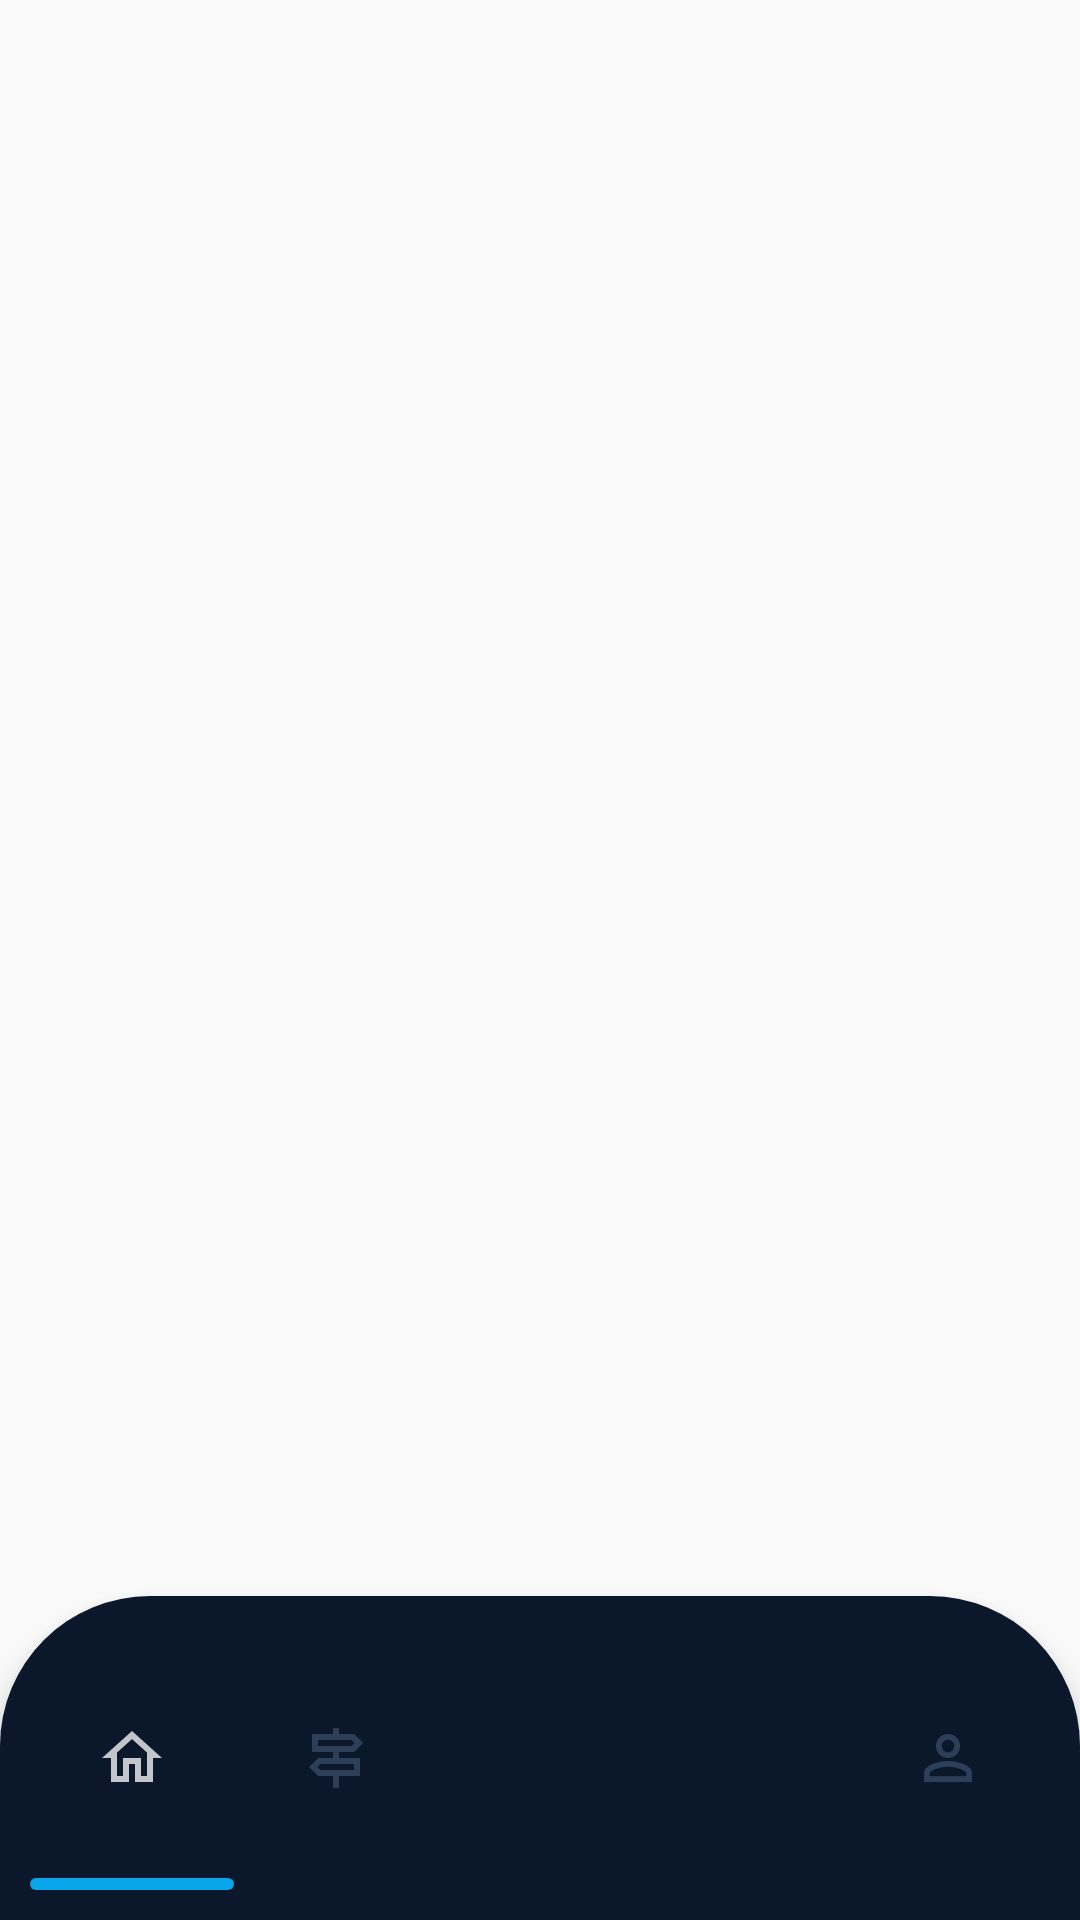

Reconstruct the res/layout file that produces this screen, plus the resources it refers to.
<!-- AndroidManifest.xml: application theme Theme.MyLoginApp -->
<!-- res/layout/activity_lessor_dashboard.xml -->
<?xml version="1.0" encoding="utf-8"?>
<RelativeLayout xmlns:android="http://schemas.android.com/apk/res/android"
    xmlns:app="http://schemas.android.com/apk/res-auto"
    xmlns:tools="http://schemas.android.com/tools"
    android:layout_width="match_parent"
    android:layout_height="match_parent"
    tools:context=".lessor.LessorDashboard">


    <FrameLayout
        android:layout_width="match_parent"
        android:layout_height="match_parent"
        android:id="@+id/container"
        android:layout_above="@+id/bottomNavigationViewLessor"/>

    <com.google.android.material.bottomnavigation.BottomNavigationView
        android:id="@+id/bottomNavigationViewLessor"
        android:layout_width="match_parent"
        android:layout_height="108dp"
        app:itemIconTint="@drawable/bgforbottomnav"
        app:itemTextColor="@color/white"
        app:itemBackground="@drawable/blue_line"
        android:layout_alignParentBottom="true"
        app:menu="@menu/lessor_bottom_navigation"
        app:labelVisibilityMode="unlabeled"
        android:padding="10dp"
        android:background="@drawable/bottomnavbg"/>


</RelativeLayout>
<!-- resources referenced by this layout -->
<resources>
  <color name="white">#FFFFFFFF</color>
  <!-- drawable bgforbottomnav (drawable) -->
  <?xml version="1.0" encoding="utf-8"?>
  <selector xmlns:android="http://schemas.android.com/apk/res/android">
      <item android:color="#FFFFFF" android:state_checked="true" /> 
      <item android:color="#384A66" /> 
  </selector>
  <!-- drawable blue_line (drawable) -->
  <?xml version="1.0" encoding="utf-8"?>
  <selector xmlns:android="http://schemas.android.com/apk/res/android">
      <item android:state_checked="true">
          <layer-list>
              <item android:gravity="bottom">
                  <shape android:shape="rectangle">
                      <size android:height="4dp"/>
                      <solid android:color="#07a5ea"/>
                      <corners android:radius="15dp"></corners>
                  </shape>
              </item>
          </layer-list>
      </item>
  </selector>
  <!-- drawable bottomnavbg (drawable) -->
  <?xml version="1.0" encoding="utf-8"?>
  <selector xmlns:android="http://schemas.android.com/apk/res/android">
  
      <item>
          <shape android:shape="rectangle">
              <solid android:color="#0B182B"/>
              <corners android:topLeftRadius="50dp" android:topRightRadius="50dp"/>
          </shape>
      </item>
  </selector>
  <style name="Theme.MyLoginApp" parent="Theme.AppCompat.Light.NoActionBar">
          
          <item name="colorPrimary">@color/white</item>
          <item name="colorPrimaryVariant">@color/black</item>
          <item name="colorOnPrimary">@color/white</item>
          
          <item name="colorSecondary">@color/teal_200</item>
          <item name="colorSecondaryVariant">@color/teal_700</item>
          <item name="colorOnSecondary">@color/black</item>
          
          <item name="android:statusBarColor" tools:targetApi="l">?attr/colorPrimaryVariant</item>
          
      </style>
  <color name="black">#FF000000</color>
  <color name="teal_200">#FF03DAC5</color>
  <color name="teal_700">#FF018786</color>
</resources>
